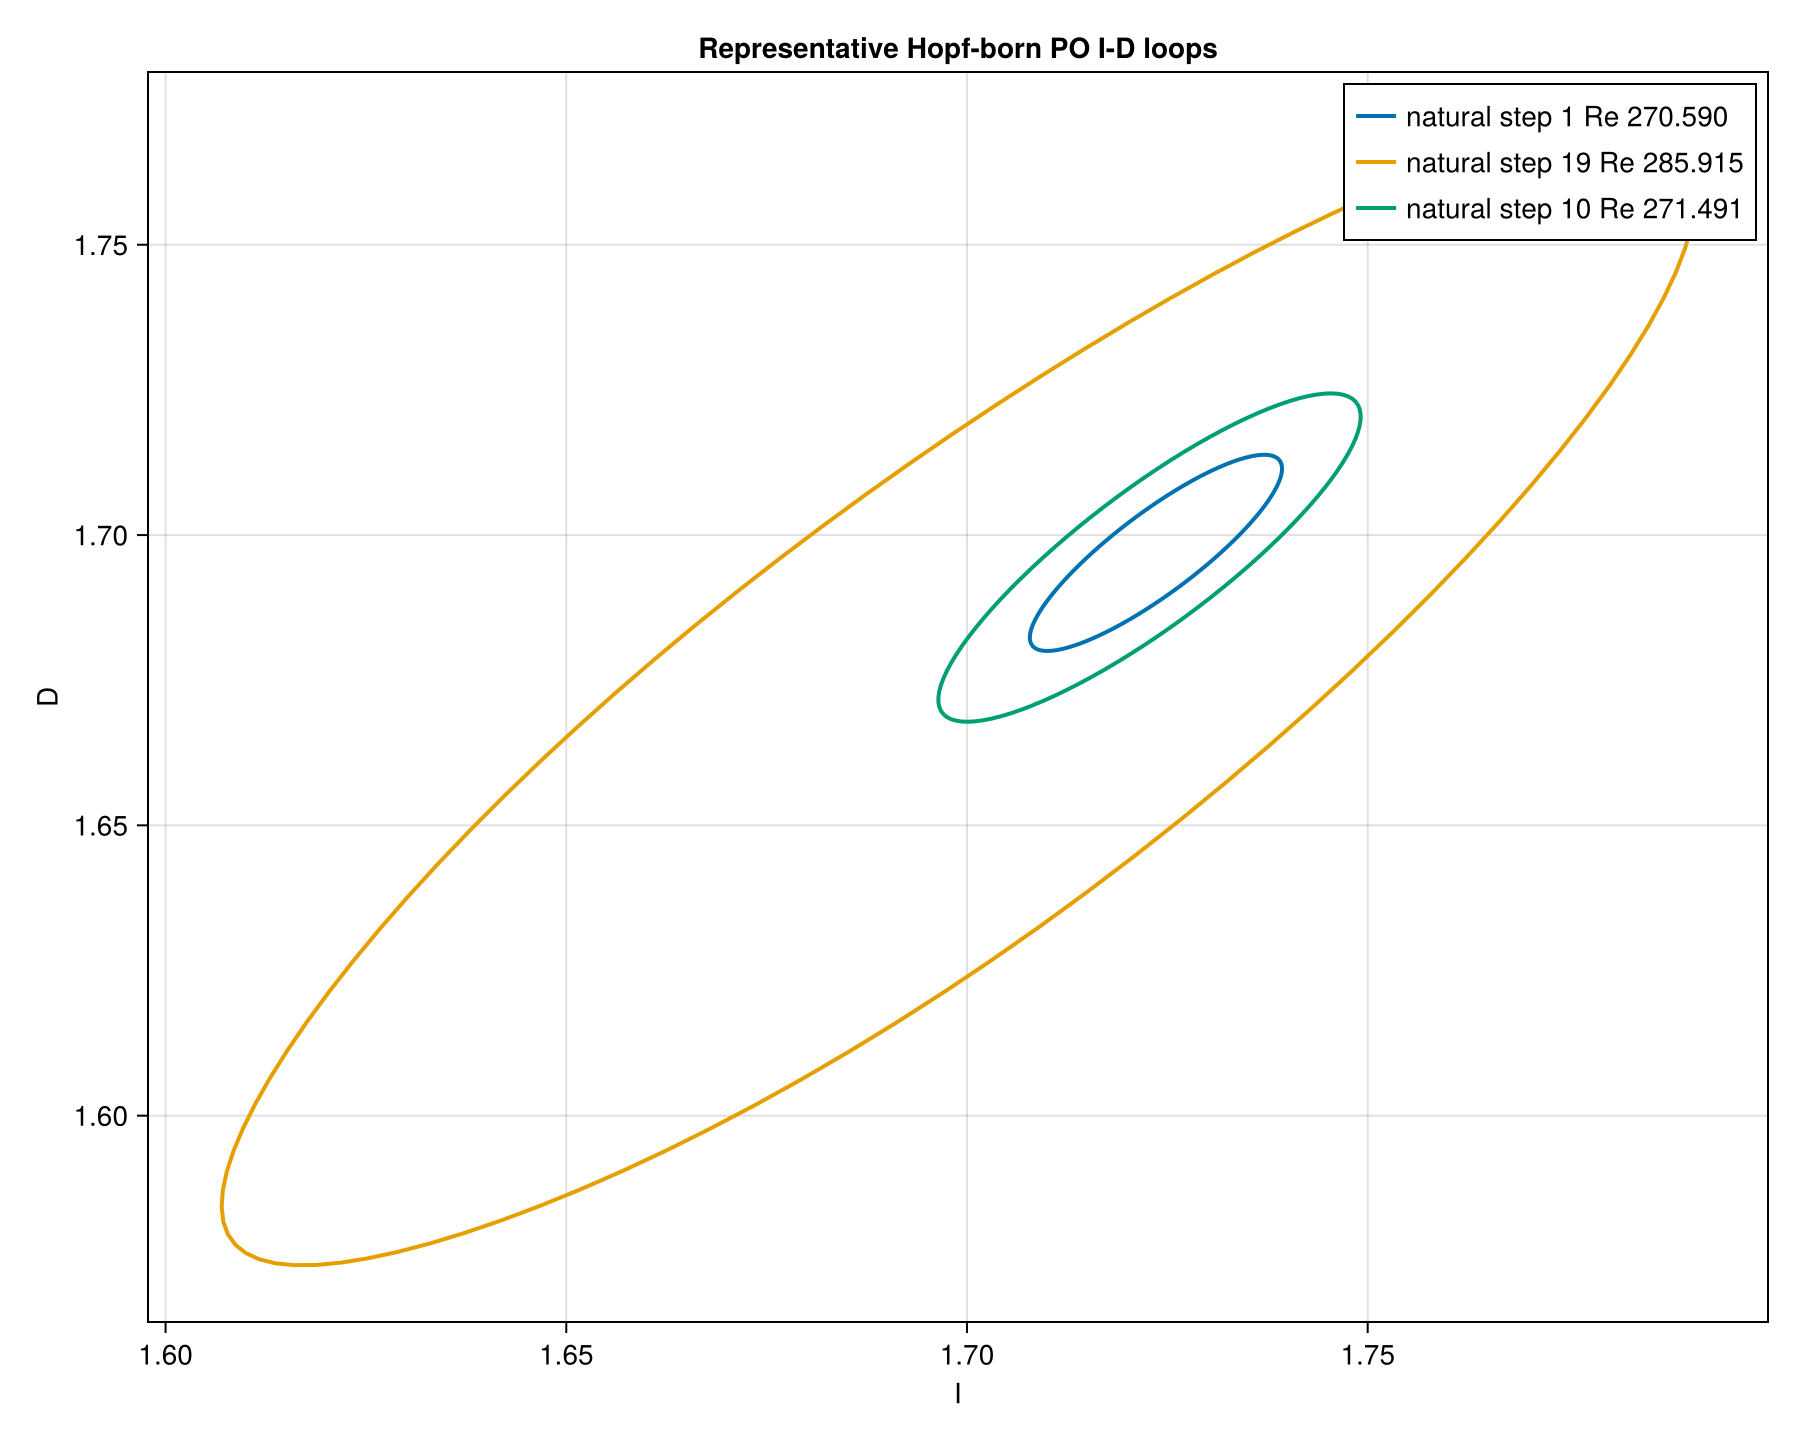

Values plotted in this chart, from the file beside it:
label, t, I, D, E
natural step 1 Re 270.590, 0.0, 1.708, 1.681, 0.04
natural step 1 Re 270.590, 0.7216, 1.708, 1.682, 0.04001
natural step 1 Re 270.590, 1.443, 1.708, 1.682, 0.04003
natural step 1 Re 270.590, 2.165, 1.708, 1.683, 0.04005
natural step 1 Re 270.590, 2.886, 1.708, 1.683, 0.04007
natural step 1 Re 270.590, 3.608, 1.708, 1.684, 0.0401
natural step 1 Re 270.590, 4.329, 1.708, 1.685, 0.04014
natural step 1 Re 270.590, 5.051, 1.708, 1.685, 0.04017
natural step 1 Re 270.590, 5.772, 1.709, 1.686, 0.04021
natural step 1 Re 270.590, 6.494, 1.709, 1.687, 0.04026
natural step 1 Re 270.590, 7.216, 1.71, 1.688, 0.0403
natural step 1 Re 270.590, 7.937, 1.71, 1.689, 0.04035
natural step 1 Re 270.590, 8.659, 1.711, 1.69, 0.04041
natural step 1 Re 270.590, 9.38, 1.711, 1.691, 0.04046
natural step 1 Re 270.590, 10.1, 1.712, 1.692, 0.04052
natural step 1 Re 270.590, 10.82, 1.712, 1.693, 0.04058
natural step 1 Re 270.590, 11.54, 1.713, 1.694, 0.04064
natural step 1 Re 270.590, 12.27, 1.714, 1.695, 0.0407
natural step 1 Re 270.590, 12.99, 1.715, 1.696, 0.04076
natural step 1 Re 270.590, 13.71, 1.716, 1.697, 0.04083
natural step 1 Re 270.590, 14.43, 1.716, 1.698, 0.04089
natural step 1 Re 270.590, 15.15, 1.717, 1.699, 0.04096
natural step 1 Re 270.590, 15.87, 1.718, 1.7, 0.04102
natural step 1 Re 270.590, 16.6, 1.719, 1.701, 0.04109
natural step 1 Re 270.590, 17.32, 1.72, 1.702, 0.04116
natural step 1 Re 270.590, 18.04, 1.721, 1.703, 0.04122
natural step 1 Re 270.590, 18.76, 1.722, 1.704, 0.04128
natural step 1 Re 270.590, 19.48, 1.723, 1.705, 0.04135
natural step 1 Re 270.590, 20.2, 1.724, 1.706, 0.04141
natural step 1 Re 270.590, 20.93, 1.725, 1.707, 0.04147
natural step 1 Re 270.590, 21.65, 1.726, 1.708, 0.04153
natural step 1 Re 270.590, 22.37, 1.727, 1.709, 0.04158
natural step 1 Re 270.590, 23.09, 1.728, 1.709, 0.04164
natural step 1 Re 270.590, 23.81, 1.729, 1.71, 0.04169
natural step 1 Re 270.590, 24.53, 1.73, 1.711, 0.04174
natural step 1 Re 270.590, 25.25, 1.731, 1.711, 0.04178
natural step 1 Re 270.590, 25.98, 1.732, 1.712, 0.04183
natural step 1 Re 270.590, 26.7, 1.732, 1.712, 0.04187
natural step 1 Re 270.590, 27.42, 1.733, 1.713, 0.0419
natural step 1 Re 270.590, 28.14, 1.734, 1.713, 0.04194
natural step 1 Re 270.590, 28.86, 1.735, 1.713, 0.04197
natural step 1 Re 270.590, 29.58, 1.735, 1.714, 0.04199
natural step 1 Re 270.590, 30.31, 1.736, 1.714, 0.04202
natural step 1 Re 270.590, 31.03, 1.737, 1.714, 0.04204
natural step 1 Re 270.590, 31.75, 1.737, 1.714, 0.04205
natural step 1 Re 270.590, 32.47, 1.738, 1.714, 0.04206
natural step 1 Re 270.590, 33.19, 1.738, 1.714, 0.04207
natural step 1 Re 270.590, 33.91, 1.738, 1.714, 0.04207
natural step 1 Re 270.590, 34.63, 1.739, 1.713, 0.04207
natural step 1 Re 270.590, 35.36, 1.739, 1.713, 0.04207
natural step 1 Re 270.590, 36.08, 1.739, 1.713, 0.04206
natural step 1 Re 270.590, 36.8, 1.739, 1.712, 0.04205
natural step 1 Re 270.590, 37.52, 1.739, 1.712, 0.04203
natural step 1 Re 270.590, 38.24, 1.739, 1.711, 0.04201
natural step 1 Re 270.590, 38.96, 1.739, 1.711, 0.04199
natural step 1 Re 270.590, 39.69, 1.739, 1.71, 0.04196
natural step 1 Re 270.590, 40.41, 1.739, 1.709, 0.04193
natural step 1 Re 270.590, 41.13, 1.739, 1.708, 0.0419
natural step 1 Re 270.590, 41.85, 1.738, 1.708, 0.04186
natural step 1 Re 270.590, 42.57, 1.738, 1.707, 0.04182
... 243 more rows
